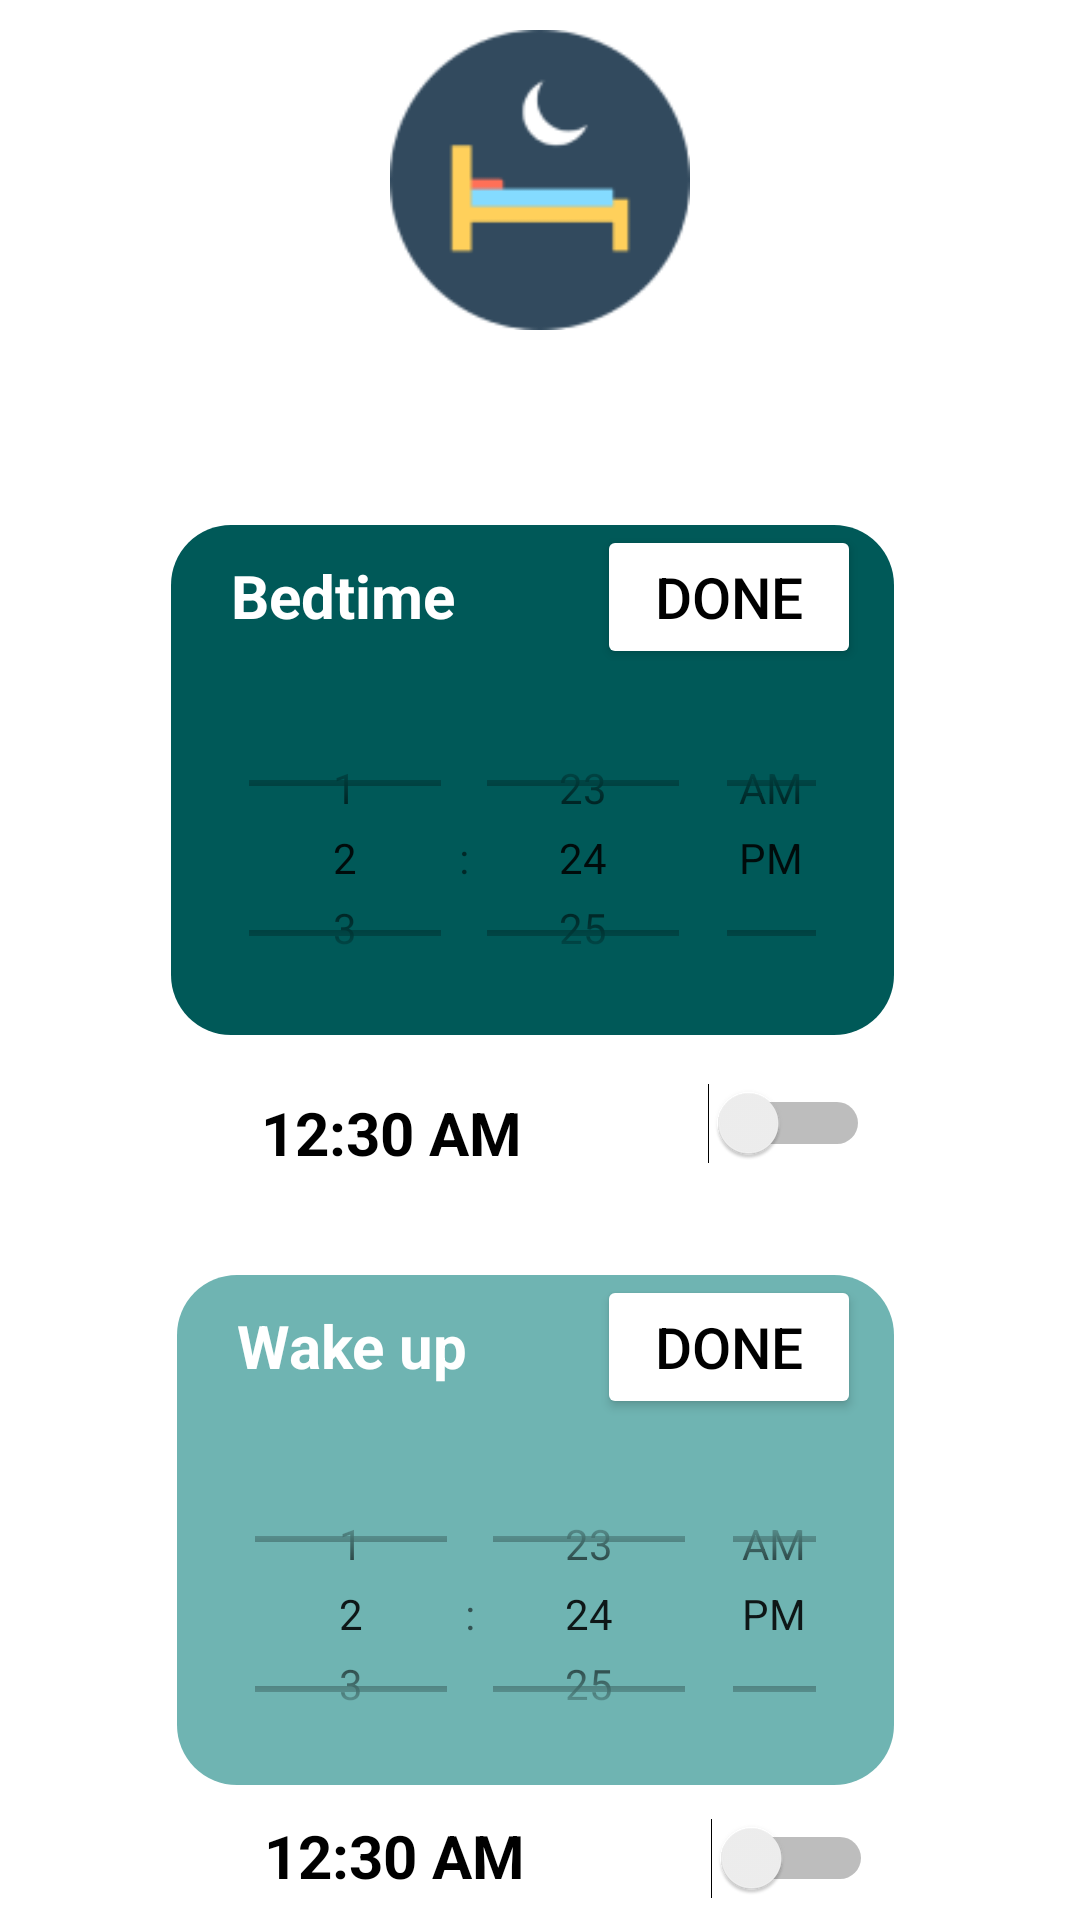

Here is an Android app screen rendered from its layout file. Give the layout XML and the strings, colors and styles it references.
<!-- AndroidManifest.xml: application theme Theme.Moblefinpro.NoActionBar -->
<!-- res/layout/activity_sleep_reminder.xml -->
<?xml version="1.0" encoding="utf-8"?>
<RelativeLayout xmlns:android="http://schemas.android.com/apk/res/android"
    xmlns:app="http://schemas.android.com/apk/res-auto"
    xmlns:tools="http://schemas.android.com/tools"
    android:layout_width="match_parent"
    android:layout_height="match_parent"
    tools:context=".SleepReminder"
    android:background="@color/white">

    <RelativeLayout
        android:id="@+id/sleep_reminder_mainlayout"
        android:layout_width="match_parent"
        android:layout_height="650dp"
        android:layout_alignParentBottom="true"
        android:layout_marginTop="115dp"
        android:background="@drawable/curved_relativelayout"
        android:backgroundTint="#2E323A">

        <RelativeLayout
            android:id="@+id/sleep_reminder_bedtimelayout"
            android:layout_width="200dp"
            android:layout_height="170dp"
            android:layout_alignParentStart="true"
            android:layout_alignParentTop="true"
            android:layout_alignParentEnd="true"
            android:layout_marginStart="57dp"
            android:layout_marginEnd="62dp"
            android:layout_marginTop="60dp"
            android:background="@drawable/curved_layout"
            android:backgroundTint="@color/darker_green"
            app:layout_constraintEnd_toEndOf="parent"
            app:layout_constraintHorizontal_bias="0.496"
            app:layout_constraintStart_toStartOf="parent">

            <Button
                android:id="@+id/sleep_reminder_bedtimebutton"
                android:layout_width="wrap_content"
                android:layout_height="wrap_content"
                android:layout_alignParentEnd="true"
                android:layout_marginEnd="11dp"
                android:backgroundTint="@color/white"
                android:minHeight="48dp"
                android:text="done"
                android:textColor="@color/black"
                android:textSize="19dp"
                android:onClick="addBedtime"
                />

            <TimePicker
                android:id="@+id/sleep_reminder_bedtime"
                android:layout_width="216dp"
                android:layout_height="103dp"
                android:layout_alignParentStart="true"
                android:layout_alignParentTop="false"
                android:layout_alignParentEnd="true"
                android:layout_alignParentBottom="true"
                android:layout_marginHorizontal="10dp"
                android:layout_marginBottom="8dp"
                android:background="@drawable/curved_relativelayoutall"
                android:paddingTop="1dp"
                android:numbersBackgroundColor="@color/white"
                android:numbersInnerTextColor="@color/black"
                android:numbersSelectorColor="@color/black"
                android:numbersTextColor="@color/black"
                android:timePickerMode="spinner" />


            <TextView
                android:id="@+id/sleep_reminder_textView2"
                android:layout_width="wrap_content"
                android:layout_height="wrap_content"
                android:layout_marginLeft="20dp"
                android:layout_marginTop="10dp"
                android:text="Bedtime"
                android:textColor="@color/white"
                android:textSize="20sp"
                android:textStyle="bold" />
        </RelativeLayout>

        <RelativeLayout
            android:id="@+id/sleep_reminder_wakeuplayout"
            android:layout_width="200dp"
            android:layout_height="170dp"
            android:layout_alignParentStart="true"
            android:layout_alignParentTop="true"
            android:layout_alignParentEnd="true"
            android:layout_marginStart="59dp"
            android:layout_marginTop="310dp"
            android:layout_marginEnd="62dp"
            android:background="@drawable/curved_layout"
            android:backgroundTint="@color/sleep_tosca"
            app:layout_constraintEnd_toEndOf="parent"
            app:layout_constraintHorizontal_bias="0.496"
            app:layout_constraintStart_toStartOf="parent">

            <Button
                android:id="@+id/sleep_reminder_wakeupbutton"
                android:layout_width="wrap_content"
                android:layout_height="wrap_content"
                android:layout_alignParentEnd="true"
                android:layout_marginEnd="11dp"
                android:backgroundTint="@color/white"
                android:minHeight="48dp"
                android:text="done"
                android:textColor="@color/black"
                android:textSize="19sp"
                android:onClick="addWakeUp"/>

            <TimePicker
                android:id="@+id/sleep_reminder_wakeup"
                android:layout_width="216dp"
                android:layout_height="103dp"
                android:layout_alignParentStart="true"
                android:layout_alignParentTop="false"
                android:layout_alignParentEnd="true"
                android:layout_alignParentBottom="true"
                android:layout_marginBottom="6dp"
                android:layout_marginHorizontal="10dp"
                android:background="@drawable/curved_relativelayoutall"
                android:paddingTop="1dp"
                android:numbersBackgroundColor="@color/white"
                android:numbersInnerTextColor="@color/black"
                android:numbersSelectorColor="@color/black"
                android:numbersTextColor="@color/black"
                android:timePickerMode="spinner" />

            <TextView
                android:id="@+id/sleep_reminder_textView3"
                android:layout_width="wrap_content"
                android:layout_height="wrap_content"
                android:layout_marginLeft="20dp"
                android:layout_marginTop="10dp"
                android:text="Wake up"
                android:textColor="@color/white"
                android:textSize="20sp"
                android:textStyle="bold" />
        </RelativeLayout>

        <RelativeLayout
            android:id="@+id/sleep_reminder_switchlayout"
            android:layout_width="wrap_content"
            android:layout_height="45dp"
            android:layout_alignParentStart="true"
            android:layout_alignParentTop="true"
            android:layout_alignParentEnd="true"
            android:layout_marginStart="57dp"
            android:layout_marginTop="240dp"
            android:layout_marginEnd="63dp"
            android:background="@drawable/curved_layout"
            android:backgroundTint="@color/white"
            app:layout_constraintEnd_toEndOf="parent"
            app:layout_constraintHorizontal_bias="0.496"
            app:layout_constraintStart_toStartOf="parent">


            <Switch
                android:id="@+id/sleep_reminder_switchbedtime"
                android:layout_width="wrap_content"
                android:layout_height="wrap_content"
                android:layout_alignParentEnd="true"
                android:layout_alignParentBottom="true"
                android:layout_marginEnd="7dp"
                android:layout_marginBottom="6dp"
                android:minHeight="48dp"
                android:text=" " />

            <TextView
                android:id="@+id/sleep_reminder_bedtime_text"
                android:layout_width="wrap_content"
                android:layout_height="wrap_content"
                android:layout_alignParentBottom="true"
                android:layout_marginLeft="30dp"
                android:layout_marginBottom="9dp"
                android:text="12:30 AM"
                android:textColor="@color/black"
                android:textSize="20sp"
                android:textStyle="bold" />
        </RelativeLayout>

        <RelativeLayout
            android:id="@+id/sleep_reminder_switchlayout2"
            android:layout_width="wrap_content"
            android:layout_height="45dp"
            android:layout_alignParentStart="true"
            android:layout_alignParentTop="true"
            android:layout_alignParentEnd="true"
            android:layout_marginStart="58dp"
            android:layout_marginTop="490dp"
            android:layout_marginEnd="62dp"
            android:background="@drawable/curved_layout"
            android:backgroundTint="@color/white"
            app:layout_constraintEnd_toEndOf="parent"
            app:layout_constraintHorizontal_bias="0.496"
            app:layout_constraintStart_toStartOf="parent">


            <Switch
                android:id="@+id/sleep_reminder_switchwakeup"
                android:layout_width="wrap_content"
                android:layout_height="wrap_content"
                android:layout_alignParentEnd="true"
                android:layout_alignParentBottom="true"
                android:layout_marginEnd="7dp"
                android:layout_marginBottom="6dp"
                android:minHeight="48dp"
                android:text=" " />

            <TextView
                android:id="@+id/sleep_reminder_wakeup_text"
                android:layout_width="wrap_content"
                android:layout_height="wrap_content"
                android:layout_alignParentBottom="true"
                android:layout_marginLeft="30dp"
                android:layout_marginBottom="9dp"
                android:text="12:30 AM"
                android:textColor="@color/black"
                android:textSize="20sp"
                android:textStyle="bold" />
        </RelativeLayout>

        <TextView
            android:id="@+id/sleep_reminder_textView1"
            android:layout_width="match_parent"
            android:layout_height="wrap_content"
            android:layout_alignParentTop="true"
            android:text="Sleep Reminder"
            android:textAlignment="center"
            android:textColor="@color/white"
            android:layout_marginVertical="20dp"
            android:textSize="20dp"
            android:textStyle="bold" />

    </RelativeLayout>

    <ImageView
        android:id="@+id/sleep_reminder_imageview"
        android:layout_width="100dp"
        android:layout_height="100dp"
        android:layout_alignParentLeft="true"
        android:layout_alignParentTop="true"
        android:layout_alignParentRight="true"
        android:layout_marginStart="10dp"
        android:layout_marginTop="10dp"
        android:layout_marginEnd="10dp"
        android:layout_marginBottom="10dp"
        app:srcCompat="@drawable/sleepimg" />

</RelativeLayout>
<!-- resources referenced by this layout -->
<resources>
  <color name="black">#FF000000</color>
  <color name="darker_green">#005958</color>
  <color name="sleep_tosca">#6FB4B2</color>
  <color name="white">#FFFFFFFF</color>
  <!-- drawable curved_layout (drawable) -->
  <?xml version="1.0" encoding="utf-8"?>
  <shape xmlns:android="http://schemas.android.com/apk/res/android"
      android:shape="rectangle">
      <corners android:topLeftRadius="20dp"
      android:topRightRadius="20dp"
      android:bottomLeftRadius="20dp"
      android:bottomRightRadius="20dp"/>
  </shape>
  <!-- drawable sleepimg: png bitmap (drawable, 3173 bytes) -->
  <style name="Theme.Moblefinpro.NoActionBar">
          <item name="windowActionBar">false</item>
          <item name="windowNoTitle">true</item>
      </style>
</resources>
